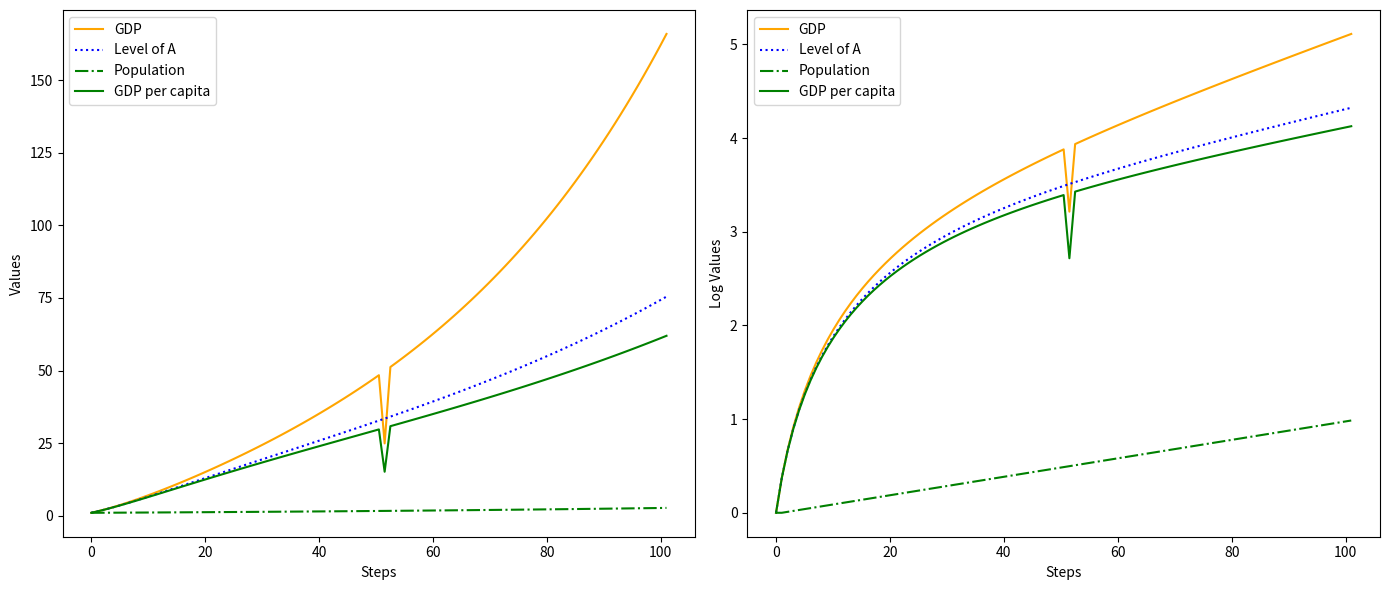

Generate this figure with matplotlib:
"""Testing when Mathusian dynamics with forgetting leads to sustained growth in Knowledge"""

import matplotlib.pyplot as plt
import numpy as np

BETA = 0.2
GAMMA = 0.5
DELTA = 0.05
PHI = 0.3
N = 0.01

L_0 = 1.0
A_0 = 1.0
N_STEPS = 100

k_grid = np.linspace(0, N_STEPS + 1, N_STEPS + 1)


def Y(A, L) -> float:
    return A * L ** (1 - BETA)


def dot_A(L, A) -> float:
    return GAMMA * L * A**PHI - DELTA * A


def dot_L(L, Y) -> float:

    y = Y / L
    return L * f(y)


def f(y) -> float:
    if y <= 0:
        print("All humans are dead")
    return max(-0.999, min(np.log(y), N))


def plot_solo() -> None:
    A_vals = [A_0]
    L_vals = [L_0]
    Y_vals = [Y(A_0, L_0)]

    y_vals = [Y_vals[0] / L_0]

    for t in range(N_STEPS):
        A_old = A_vals[t]
        L_old = L_vals[t]
        Y_old = Y_vals[t]

        A_new = A_old + dot_A(L_old, A_old)
        L_new = L_old + dot_L(L_old, Y_old)
        Y_new = Y(A_new, L_new)

        if t == 50:
            Y_new /= 2
        A_vals.append(A_new)
        L_vals.append(L_new)
        Y_vals.append(Y_new)

        y_vals.append(Y_new / L_new)

    fig, (ax1, ax2) = plt.subplots(1, 2, figsize=(14, 6))

    ax1.plot(k_grid, Y_vals, label="GDP", color="orange")
    ax1.plot(k_grid, A_vals, label="Level of A", color="blue", linestyle=":")
    ax1.plot(k_grid, L_vals, label="Population", color="green", linestyle="-.")
    ax1.plot(k_grid, y_vals, label="GDP per capita", color="green")
    ax1.set_xlabel("Steps")
    ax1.set_ylabel("Values")
    ax1.legend()

    ax2.plot(k_grid, np.log(Y_vals), label="GDP", color="orange")
    ax2.plot(k_grid, np.log(A_vals), label="Level of A", color="blue", linestyle=":")
    ax2.plot(k_grid, np.log(L_vals), label="Population", color="green", linestyle="-.")
    ax2.plot(k_grid, np.log(y_vals), label="GDP per capita", color="green")
    ax2.set_xlabel("Steps")
    ax2.set_ylabel("Log Values")
    ax2.legend()

    plt.tight_layout()
    plt.show()


plot_solo()
